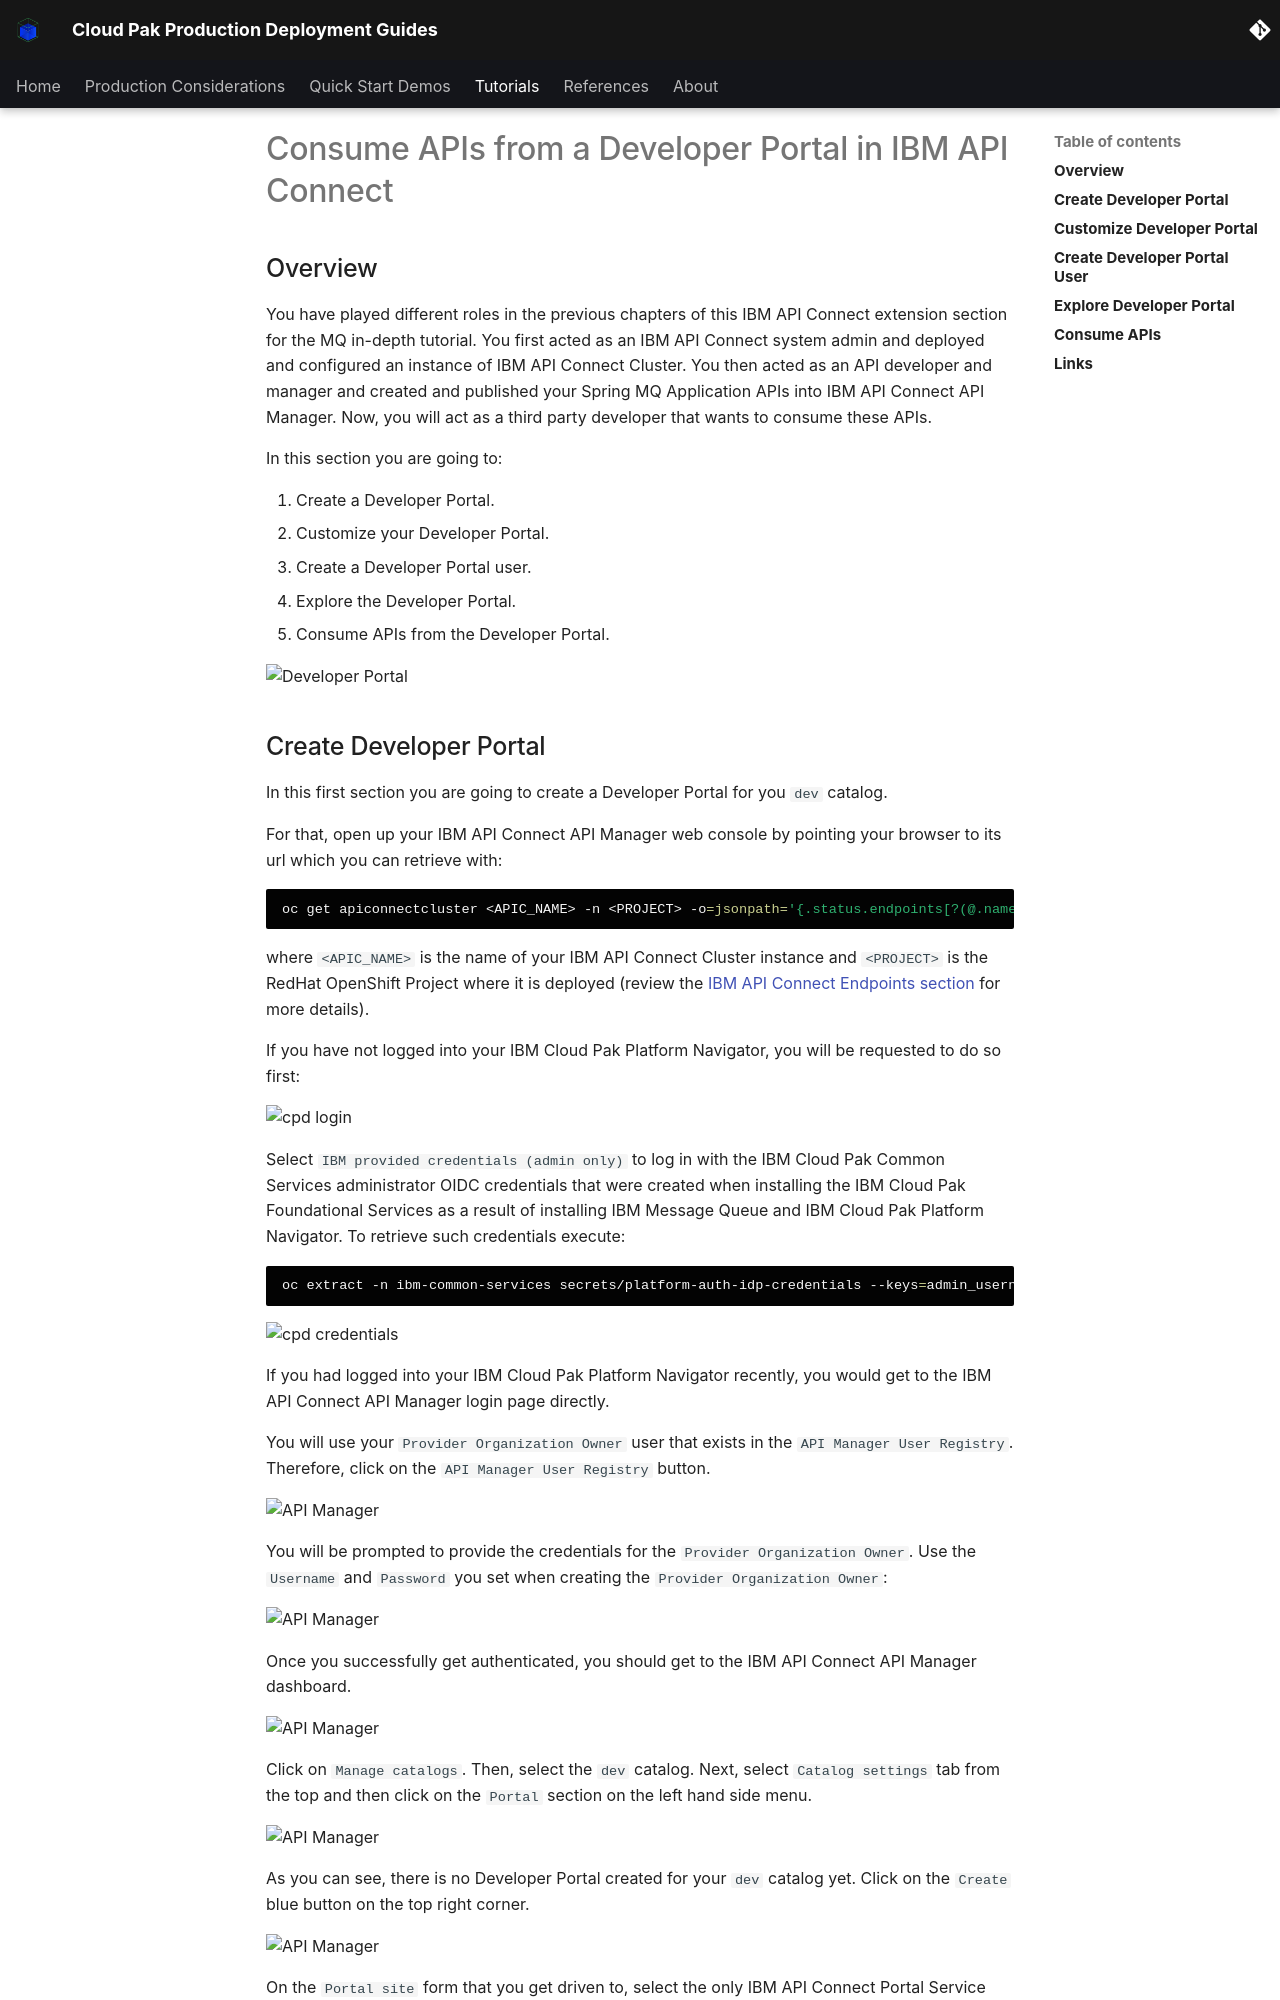

repository: ncolon/production-deployment-guides · page: guides/cp4i/mq/apic/consume-apis/index.html · generator: mkdocs

# Consume APIs from a Developer Portal in IBM API Connect

<!--- cSpell:ignore Mailtrap apic OIDC -->

## Overview

You have played different roles in the previous chapters of this IBM API Connect extension section for the MQ in-depth tutorial. You first acted as an IBM API Connect system admin and deployed and configured an instance of IBM API Connect Cluster. You then acted as an API developer and manager and created and published your Spring MQ Application APIs into IBM API Connect API Manager. Now, you will act as a third party developer that wants to consume these APIs. 

In this section you are going to:

1. Create a Developer Portal.
2. Customize your Developer Portal.
3. Create a Developer Portal user.
4. Explore the Developer Portal.
5. Consume APIs from the Developer Portal.

![Developer Portal](images/developer-portal.drawio.png){: style="max-height:700px"}
